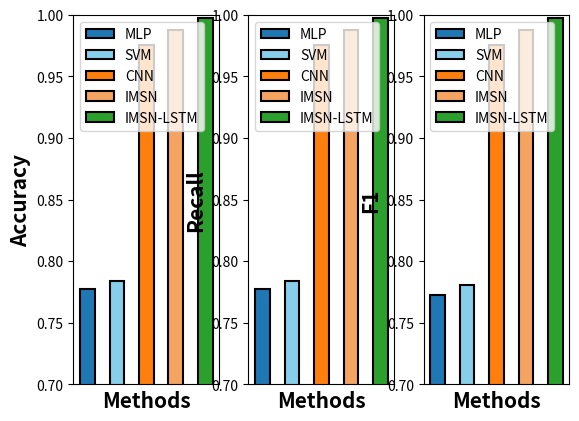

Write the Python code that produced this figure.
# -*- coding: utf-8 -*-
# @Time    : 2020/6/27 8:30
# @Author  : Dongyang Li
# @FileName: VisualContentPopularityPrediction.py
# @Software: PyCharm
# @E-mail: lidongyang@mail.sdu.edu.cn
import numpy as np
import matplotlib.pyplot as plt
def get_colors():
    tableau = [(31, 119, 180),(135,206,235),(255, 127, 14),(244, 164, 96),(44, 160, 44), (214, 39, 40)]
    for i in range(len(tableau)):
        r, g, b = tableau[i]
        tableau[i] = (r / 255., g / 255., b / 255.)
    return tableau
# colors = ['midnightblue','sandybrown','cyan','goldenrod','maroon']
def get_my_hatches():
    patterns = ('' ,'','','','', '')
    return patterns
Accuracy_score = [0.7773,0.7836,0.9755,0.9877,0.9978] # ,0.9587,
Precision_score = [0.7793,0.8240,0.9765,0.9877,0.9978]#,0.9590
Recall_score = [0.7773,0.7836, 0.9755,0.9877,0.9978]# ,0.9587
F1_socre=[0.7725,0.7805,  0.9754, 0.9876,  0.9978] # ,0.9588
names = ['MLP','SVM','CNN','IMSN','IMSN-LSTM']
bar_width=0.5
x = range(len(Accuracy_score))

fig = plt.figure()

ax = plt.subplot(1,3,1)

ax.yaxis.get_major_formatter().set_powerlimits((1, 2))
ax.set_xlabel('Methods', fontsize=15,fontweight='bold')
#plt.xticks([0,1,2,3,4],labels=names)
ax.set_ylabel("Accuracy", fontsize=15,fontweight='bold')
for i in range(len(Accuracy_score)):
    ax.bar(x[i], Accuracy_score[i],color=get_colors()[i],align="center",hatch= get_my_hatches()[i],label='Accuracy',width=0.5,lw=1.5,ec='black')
    # plt.bar(x[i] + bar_width, Recall_score[i], color=get_colors()[i],align="center", hatch=get_my_hatches()[i], label='Precision', width=0.5, lw=1.5,
    #         ec='black')
ax.legend(names,fontsize=10,loc = 'upper left')
ax.set_ylim(0.7,1)
ax.set_xticks([])


ax = plt.subplot(1,3,2)
ax.set_xlabel('Methods', fontsize=15,fontweight='bold')
ax.set_ylabel("Recall", fontsize=15,fontweight='bold')
for i in range(len(Recall_score)):
    ax.bar(x[i], Recall_score[i],color=get_colors()[i],hatch= get_my_hatches()[i],label=names[i],width=0.5,lw=1.5,ec='black')
ax.legend(names,fontsize=10,loc = 'upper left')
ax.set_xticks([])
ax.set_ylim(0.7,1)

ax = plt.subplot(1,3,3)
ax.set_xlabel('Methods', fontsize=15,fontweight='bold')
ax.set_ylabel("F1", fontsize=15,fontweight='bold')
for i in range(len(F1_socre)):
    ax.bar(x[i], F1_socre[i],color=get_colors()[i],hatch= get_my_hatches()[i],label=names[i],width=0.5,lw=1.5,ec='black')
ax.legend(names,fontsize=10,loc = 'upper left')
ax.set_xticks([])
ax.set_ylim(0.7,1)
plt.show()